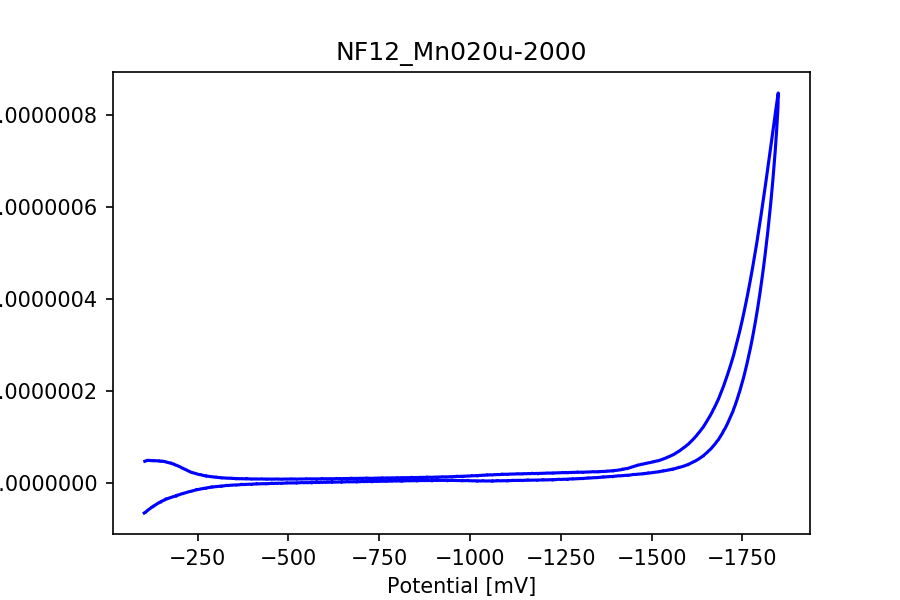

Source data for this figure (header and first rows):
potential, current
-104.4, -4.622301016922913e-08
-106.4, -4.6770578237840916e-08
-108.4, -4.7255362739804914e-08
-110.4, -4.821618972812371e-08
-112.4, -4.843235593227815e-08
-114.4, -4.814386941717498e-08
-116.4, -4.8336988489268836e-08
-118.4, -4.76161695658568e-08
-120.4, -4.816532709185208e-08
-122.4, -4.767100584558716e-08
-124.4, -4.7614580108473314e-08
-126.4, -4.744848181189876e-08
-128.4, -4.806280709061707e-08
-130.4, -4.72839729727077e-08
-132.4, -4.738887716001794e-08
-134.4, -4.762491158146599e-08
-136.4, -4.739682444693539e-08
-138.4, -4.732609359337015e-08
-140.4, -4.708290661369641e-08
-142.4, -4.6645011104545325e-08
-144.4, -4.7485039331719e-08
-146.4, -4.665216366277102e-08
-148.4, -4.601002287984167e-08
-150.4, -4.6436792187308334e-08
-152.4, -4.679521482728499e-08
-154.4, -4.6013201794608647e-08
-156.4, -4.599174411993155e-08
-158.4, -4.569689977529444e-08
-160.4, -4.549503868759139e-08
-162.4, -4.4716999298373774e-08
-164.4, -4.466613666210214e-08
-166.4, -4.402002223571406e-08
-168.4, -4.345814905065088e-08
-170.4, -4.3203041140600974e-08
-172.4, -4.263560485469558e-08
-174.3, -4.229387151724555e-08
-176.3, -4.274130377069756e-08
-178.3, -4.156669476429956e-08
-180.3, -4.1082704991027314e-08
-182.3, -4.014095149131037e-08
-184.3, -4.0256981880305035e-08
-186.3, -3.931840729535508e-08
-188.3, -3.8553083565205364e-08
-190.3, -3.7523909909396555e-08
-192.3, -3.7512783707712134e-08
-194.3, -3.656228819238601e-08
-196.3, -3.603458834106783e-08
-198.3, -3.5003825227875534e-08
-200.3, -3.474315421698342e-08
-202.3, -3.3704443816873685e-08
-204.3, -3.284136845763943e-08
-206.3, -3.1797094956687484e-08
-208.3, -3.1584107667300025e-08
-210.3, -3.0436519436421324e-08
-212.3, -2.980868376994337e-08
-214.3, -2.8709573989261068e-08
-216.3, -2.8594338328958152e-08
-218.2, -2.7623179867646678e-08
-220.2, -2.660115877006357e-08
-222.2, -2.5823914109537694e-08
... 1,686 more rows
